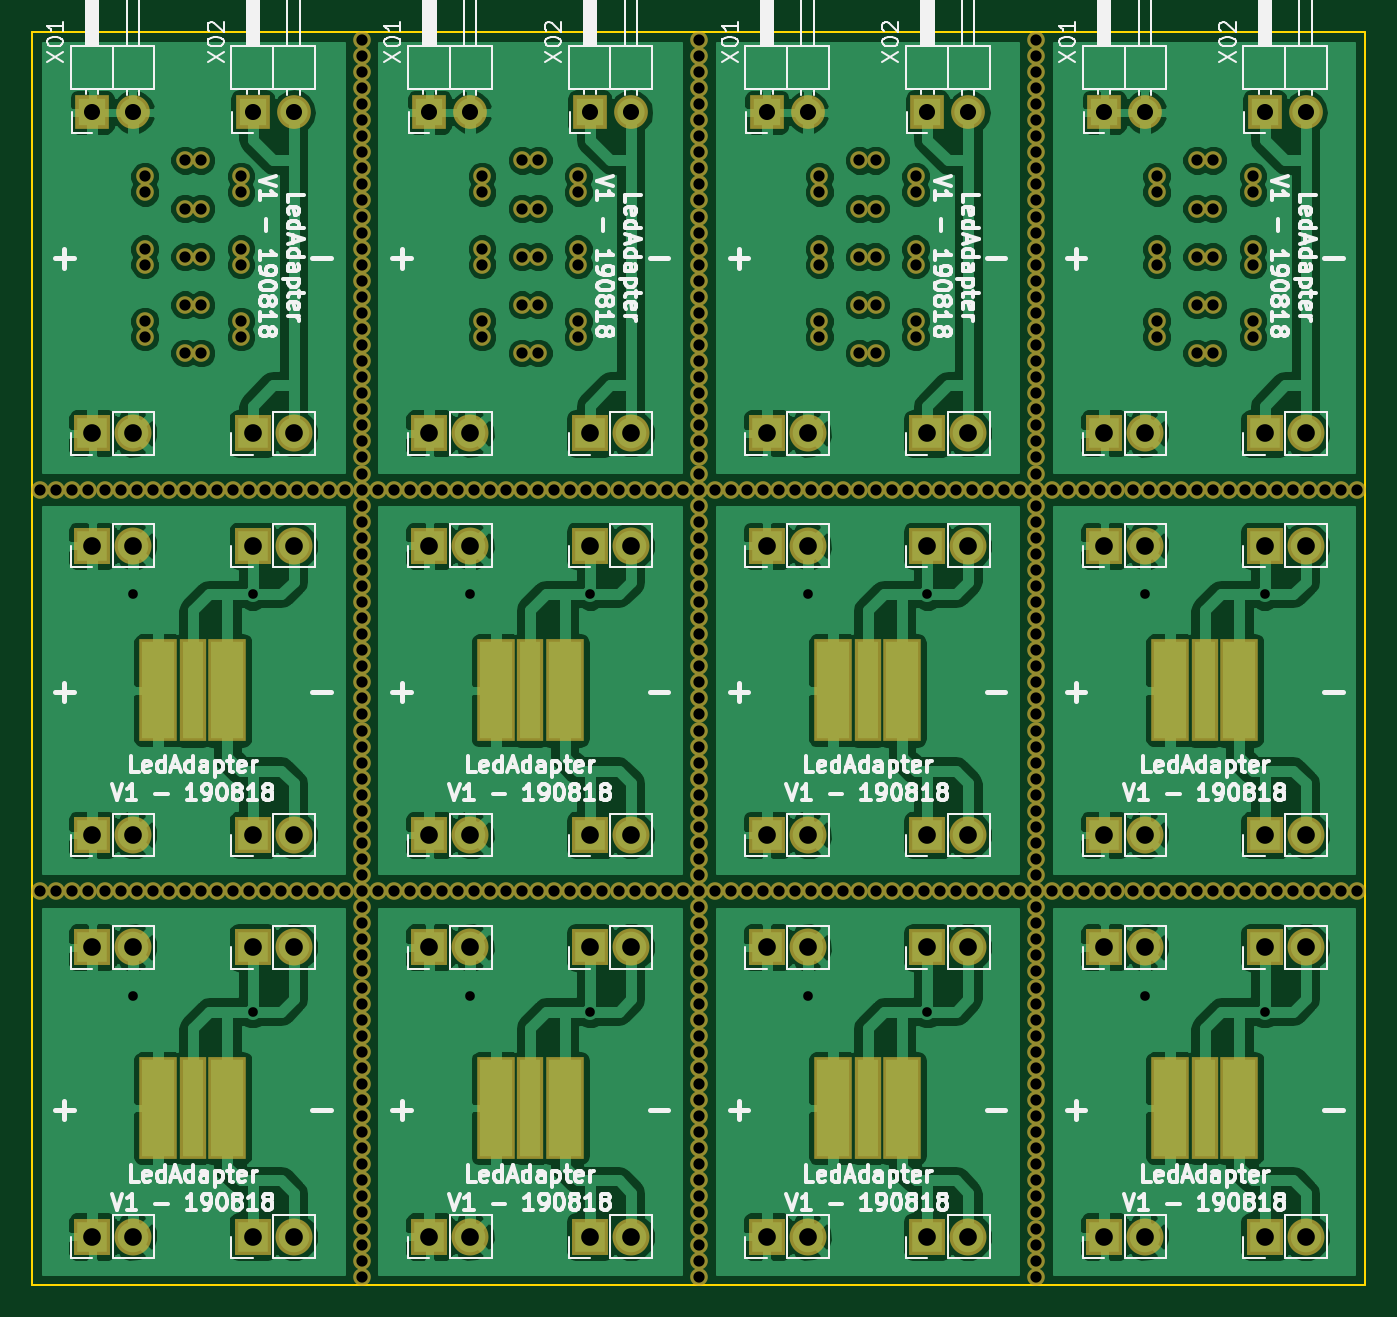
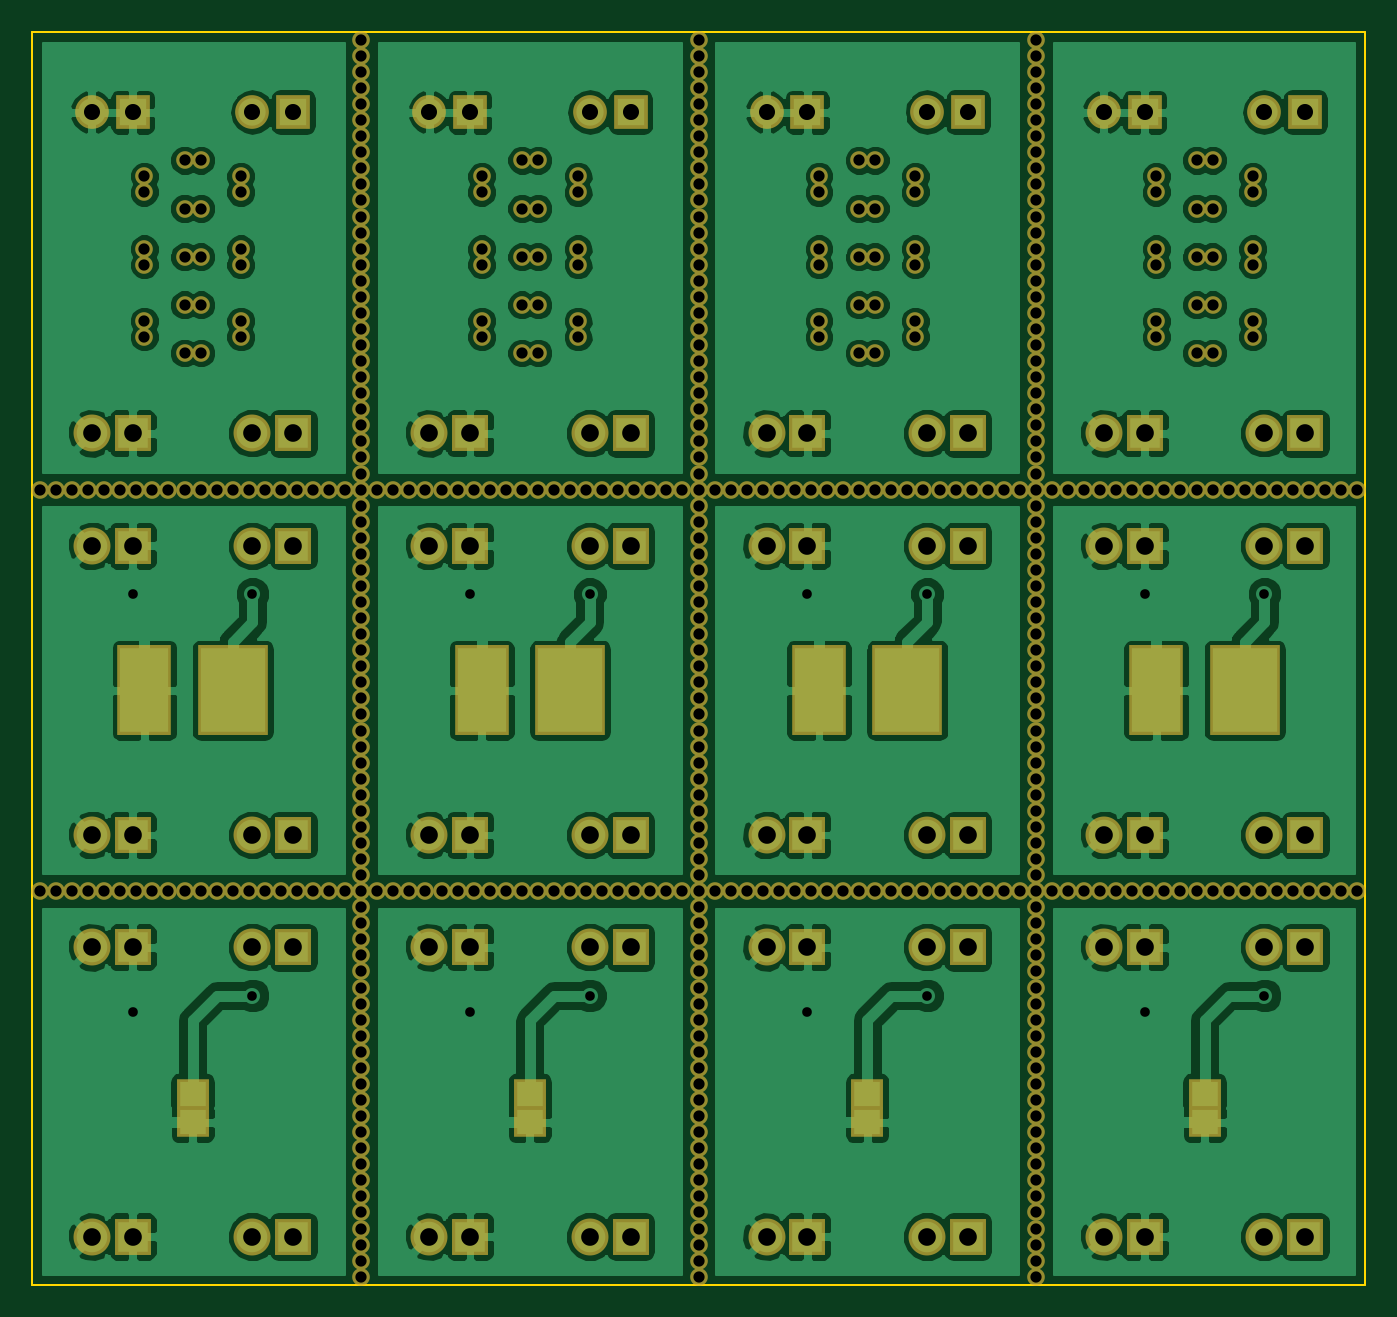
Circuit board: 9 layer files. Board 83.0 x 78.0 mm.
- bottom_copper: DiodeAdapter-B.Cu.gbr (222618 bytes)
- bottom_mask: DiodeAdapter-B.Mask.gbr (15632 bytes)
- bottom_silk: DiodeAdapter-B.SilkS.gbr (265 bytes)
- outline: DiodeAdapter-Edge.Cuts.gbr (489 bytes)
- top_copper: DiodeAdapter-F.Cu.gbr (234340 bytes)
- top_mask: DiodeAdapter-F.Mask.gbr (15824 bytes)
- top_silk: DiodeAdapter-F.SilkS.gbr (100916 bytes)
- drill: DiodeAdapter-NPTH.drl (6076 bytes)
- drill: DiodeAdapter.drl (1604 bytes)

=== bottom_copper: DiodeAdapter-B.Cu.gbr (222618 bytes, source omitted) ===
=== bottom_mask: DiodeAdapter-B.Mask.gbr (15632 bytes, source omitted) ===
=== bottom_silk: DiodeAdapter-B.SilkS.gbr ===
G04 #@! TF.FileFunction,Legend,Bot*
%FSLAX46Y46*%
G04 Gerber Fmt 4.6, Leading zero omitted, Abs format (unit mm)*
G04 Created by KiCad (PCBNEW 4.0.5) date 08/19/18 14:23:04*
%MOMM*%
%LPD*%
G01*
G04 APERTURE LIST*
%ADD10C,0.100000*%
G04 APERTURE END LIST*
D10*
M02*

=== outline: DiodeAdapter-Edge.Cuts.gbr ===
G04 #@! TF.FileFunction,Profile,NP*
%FSLAX46Y46*%
G04 Gerber Fmt 4.6, Leading zero omitted, Abs format (unit mm)*
G04 Created by KiCad (PCBNEW 4.0.5) date 08/19/18 14:23:04*
%MOMM*%
%LPD*%
G01*
G04 APERTURE LIST*
%ADD10C,0.100000*%
%ADD11C,0.150000*%
G04 APERTURE END LIST*
D10*
D11*
X54000000Y-124000000D02*
X137000000Y-124000000D01*
X54000000Y-46000000D02*
X54000000Y-124000000D01*
X137000000Y-46000000D02*
X54000000Y-46000000D01*
X137000000Y-124000000D02*
X137000000Y-46000000D01*
M02*

=== top_copper: DiodeAdapter-F.Cu.gbr (234340 bytes, source omitted) ===
=== top_mask: DiodeAdapter-F.Mask.gbr (15824 bytes, source omitted) ===
=== top_silk: DiodeAdapter-F.SilkS.gbr (100916 bytes, source omitted) ===
=== drill: DiodeAdapter-NPTH.drl (6076 bytes, source omitted) ===
=== drill: DiodeAdapter.drl ===
M48
;DRILL file {KiCad 4.0.5} date 08/19/18 14:23:07
;FORMAT={-:-/ absolute / metric / decimal}
FMAT,2
METRIC,TZ
T1C0.600
T2C1.000
T3C1.100
%
G90
G05
M71
T1
X60.27Y-81.
X60.27Y-106.
X67.73Y-81.
X67.73Y-107.
X81.27Y-81.
X81.27Y-106.
X88.73Y-81.
X88.73Y-107.
X102.27Y-81.
X102.27Y-106.
X109.73Y-81.
X109.73Y-107.
X123.27Y-81.
X123.27Y-106.
X130.73Y-81.
X130.73Y-107.
T2
X57.73Y-51.
X60.27Y-51.
X67.73Y-51.
X70.27Y-51.
X78.73Y-51.
X81.27Y-51.
X88.73Y-51.
X91.27Y-51.
X99.73Y-51.
X102.27Y-51.
X109.73Y-51.
X112.27Y-51.
X120.73Y-51.
X123.27Y-51.
X130.73Y-51.
X133.27Y-51.
T3
X57.73Y-71.
X57.73Y-78.
X57.73Y-96.
X57.73Y-103.
X57.73Y-121.
X60.27Y-71.
X60.27Y-78.
X60.27Y-96.
X60.27Y-103.
X60.27Y-121.
X67.73Y-71.
X67.73Y-78.
X67.73Y-96.
X67.73Y-103.
X67.73Y-121.
X70.27Y-71.
X70.27Y-78.
X70.27Y-96.
X70.27Y-103.
X70.27Y-121.
X78.73Y-71.
X78.73Y-78.
X78.73Y-96.
X78.73Y-103.
X78.73Y-121.
X81.27Y-71.
X81.27Y-78.
X81.27Y-96.
X81.27Y-103.
X81.27Y-121.
X88.73Y-71.
X88.73Y-78.
X88.73Y-96.
X88.73Y-103.
X88.73Y-121.
X91.27Y-71.
X91.27Y-78.
X91.27Y-96.
X91.27Y-103.
X91.27Y-121.
X99.73Y-71.
X99.73Y-78.
X99.73Y-96.
X99.73Y-103.
X99.73Y-121.
X102.27Y-71.
X102.27Y-78.
X102.27Y-96.
X102.27Y-103.
X102.27Y-121.
X109.73Y-71.
X109.73Y-78.
X109.73Y-96.
X109.73Y-103.
X109.73Y-121.
X112.27Y-71.
X112.27Y-78.
X112.27Y-96.
X112.27Y-103.
X112.27Y-121.
X120.73Y-71.
X120.73Y-78.
X120.73Y-96.
X120.73Y-103.
X120.73Y-121.
X123.27Y-71.
X123.27Y-78.
X123.27Y-96.
X123.27Y-103.
X123.27Y-121.
X130.73Y-71.
X130.73Y-78.
X130.73Y-96.
X130.73Y-103.
X130.73Y-121.
X133.27Y-71.
X133.27Y-78.
X133.27Y-96.
X133.27Y-103.
X133.27Y-121.
T0
M30
